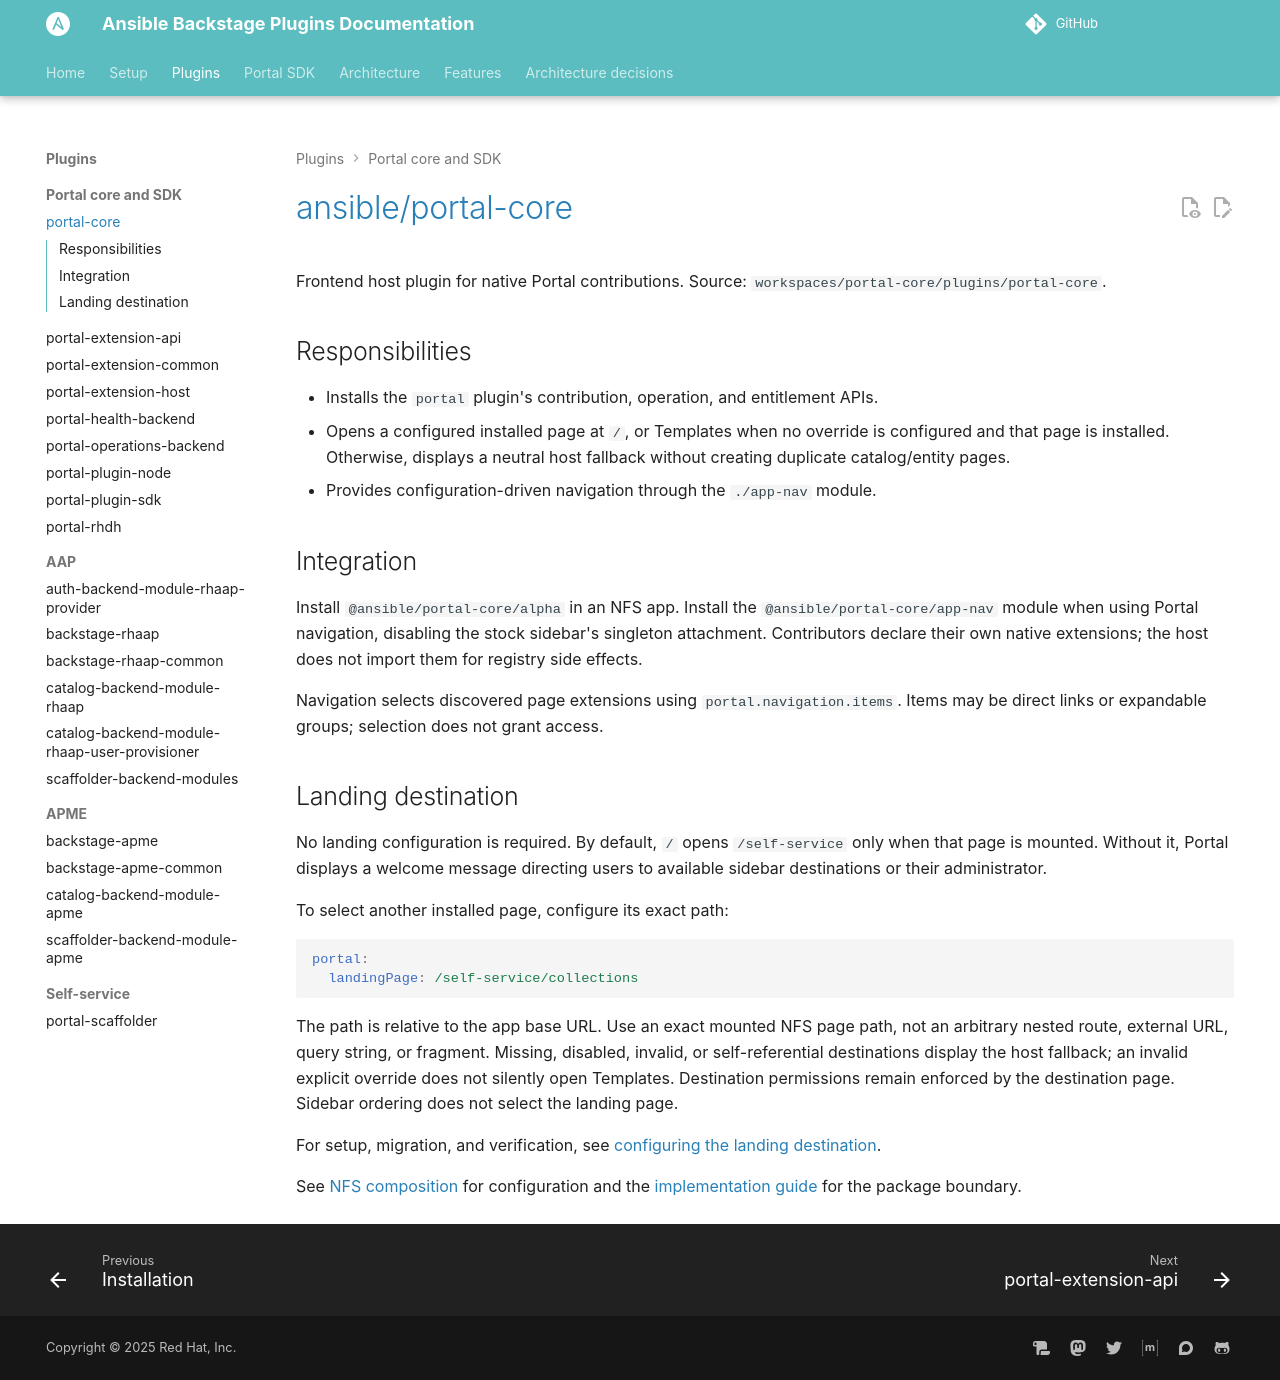

repository: ansible/ansible-backstage-plugins · page: plugins/portal-core/index.html · generator: mkdocs

# @ansible/portal-core

Singleton provider for the Portal plugin extension system. Must be loaded before any portal content plugin in RHDH so that @ansible/portal-extension-api is available as a shared module federation singleton.

## Developer preview

This preview is intended for plugin integration testing. It carries temporary
accepted findings in upstream dependencies and is not a production-readiness
certification. Review the [release limitations and exception policy](https://github.com/ansible/ansible-backstage-plugins/blob/main/scripts/sdk-package-validation/PUBLISHING.md#reviewing-dependency-exceptions)
and the [current dependency decisions](https://github.com/ansible/ansible-backstage-plugins/blob/main/scripts/sdk-package-validation/audit-exceptions.json)
for affected versions, usage restrictions and expiry before using it in a host.

For host setup and contribution contracts, see the [Portal SDK author guide](https://github.com/ansible/ansible-backstage-plugins/blob/main/docs/next/portal-sdk-plugin-author-guide.md).
